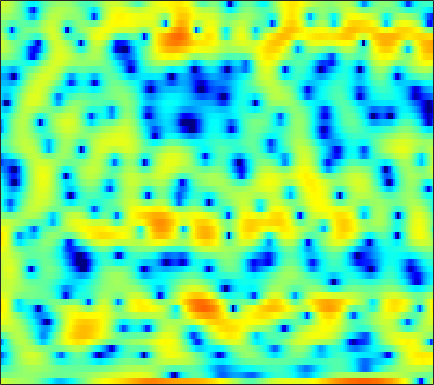

The table this chart was drawn from, first rows:
3.4506, 3.187, 2.8459, 2.5414, 2.3322, 2.0966, 1.9206, 1.8029, 1.6684, 1.5401, 1.4153, 1.3125, 1.1478, 0.94554, 0.7544, 0.39556, -0.054378, -0.46929, -1.1321, -1.9045, -2.7681, -3.5103, -4.5139, -5.5842
-1.034, -0.7906, -0.4993, -0.2415, -0.06865, 0.1373, 0.3158, 0.4328, 0.5612, 0.662, 0.7322, 0.7647, 0.7788, 0.7618, 0.727, 0.6507, 0.543, 0.4465, 0.2977, 0.1323, -0.0406, -0.171, -0.3388, -0.4924
-3.545, -3.116, -2.548, -1.997, -1.596, -1.077, -0.592, -0.2574, 0.1468, 0.4989, 0.7903, 0.9712, 1.155, 1.278, 1.33, 1.345, 1.303, 1.236, 1.106, 0.934, 0.7249, 0.5511, 0.305, 0.05103
-8.735, -7.88, -6.402, -4.838, -3.71, -2.332, -1.126, -0.3414, 0.56, 1.3, 1.895, 2.246, 2.593, 2.811, 2.893, 2.89, 2.766, 2.591, 2.251, 1.785, 1.181, 0.6428, -0.1854, -1.132
-12.88, -11.37, -8.634, -6.098, -4.453, -2.602, -1.064, -0.09807, 0.9762, 1.831, 2.498, 2.877, 3.226, 3.423, 3.472, 3.414, 3.221, 2.979, 2.545, 1.956, 1.192, 0.4891, -0.6709, -2.157
-6.053, -5.533, -4.601, -3.497, -2.625, -1.505, -0.4815, 0.1912, 0.9441, 1.51, 1.907, 2.083, 2.159, 2.076, 1.916, 1.598, 1.197, 0.8673, 0.4249, 0.02336, -0.302, -0.4984, -0.6974, -0.8486
-11.67, -8.393, -5.25, -2.97, -1.633, -0.2232, 0.8365, 1.433, 1.982, 2.264, 2.281, 2.114, 1.661, 0.9325, 0.1868, -1.08, -2.726, -4.176, -6.27, -7.857, -7.713, -6.552, -4.536, -2.669
-2.73, -2.035, -0.9683, 0.04626, 0.7088, 1.408, 1.892, 2.109, 2.205, 2.075, 1.706, 1.268, 0.4683, -0.5878, -1.575, -3.158, -5.066, -6.688, -8.97, -10.65, -10.47, -9.184, -6.927, -4.689
2.241, 2.359, 2.51, 2.63, 2.672, 2.659, 2.525, 2.338, 1.964, 1.447, 0.7738, 0.1641, -0.7906, -1.924, -2.886, -4.253, -5.712, -6.837, -8.264, -9.444, -10.11, -10.03, -9.113, -7.471
4.284, 4.234, 4.08, 3.815, 3.558, 3.13, 2.611, 2.156, 1.449, 0.6416, -0.2664, -1.014, -2.138, -3.37, -4.369, -5.829, -7.481, -8.868, -11.06, -14.04, -18.71, -23.94, -19.57, -12.92
5.274, 5.051, 4.586, 3.944, 3.349, 2.454, 1.476, 0.7182, -0.2865, -1.271, -2.255, -3.036, -4.183, -5.439, -6.562, -8.172, -9.647, -10.49, -11.04, -10.89, -10.2, -9.409, -7.968, -6.248
6.273, 5.878, 5.034, 3.775, 2.529, 0.4204, -2.183, -4.237, -6.29, -6.51, -5.808, -5.402, -5.395, -6.212, -7.446, -10.11, -14.98, -21.49, -18.46, -11.71, -7.888, -5.883, -3.846, -2.225
6.006, 5.696, 4.917, 3.702, 2.454, 0.2668, -2.54, -4.871, -6.992, -6.41, -4.746, -3.751, -2.955, -2.721, -2.767, -3.026, -3.34, -3.421, -3.256, -2.769, -2.095, -1.582, -0.9896, -0.5919
4.121, 4.075, 3.802, 3.316, 2.843, 2.111, 1.335, 0.8102, 0.2587, -0.1043, -0.291, -0.3513, -0.3923, -0.4378, -0.4936, -0.5925, -0.6959, -0.7764, -0.868, -0.9655, -1.107, -1.271, -1.595, -2.123
2.892, 3.013, 3.046, 2.939, 2.787, 2.502, 2.154, 1.864, 1.466, 1.09, 0.7336, 0.4913, 0.2021, -0.05025, -0.2216, -0.4204, -0.5926, -0.723, -0.9024, -1.121, -1.414, -1.703, -2.211, -2.9
2.501, 2.754, 2.965, 3.031, 2.977, 2.781, 2.459, 2.141, 1.628, 1.044, 0.4314, -0.02711, -0.5926, -1.035, -1.267, -1.438, -1.476, -1.449, -1.392, -1.369, -1.422, -1.534, -1.804, -2.207
2.575, 3.06, 3.494, 3.684, 3.671, 3.449, 2.99, 2.492, 1.614, 0.4785, -0.9132, -2.091, -3.716, -5.058, -5.511, -5.206, -4.247, -3.413, -2.427, -1.671, -1.162, -0.9436, -0.8592, -0.9783
2.665, 3.333, 3.899, 4.151, 4.147, 3.888, 3.341, 2.737, 1.631, 0.1163, -1.93, -3.974, -7.849, -14.44, -19.63, -12.07, -7.274, -5.048, -3.046, -1.742, -0.9253, -0.5623, -0.3547, -0.426
2.857, 3.279, 3.613, 3.7, 3.614, 3.316, 2.812, 2.302, 1.473, 0.4744, -0.6587, -1.55, -2.672, -3.53, -3.811, -3.687, -3.138, -2.604, -1.916, -1.366, -1.024, -0.9147, -0.9617, -1.242
3.623, 3.649, 3.554, 3.301, 3.021, 2.549, 1.988, 1.529, 0.8985, 0.2892, -0.2764, -0.6568, -1.05, -1.298, -1.399, -1.426, -1.33, -1.22, -1.073, -0.9828, -0.9974, -1.103, -1.409, -1.916
4.915, 4.609, 4.047, 3.327, 2.689, 1.733, 0.7479, 0.06386, -0.7208, -1.264, -1.54, -1.614, -1.588, -1.463, -1.34, -1.13, -0.9044, -0.7441, -0.5571, -0.4439, -0.4421, -0.5368, -0.8417, -1.376
6.374, 5.833, 4.853, 3.53, 2.284, 0.2089, -2.319, -4.389, -6.586, -6.899, -5.825, -4.878, -3.929, -3.288, -2.896, -2.355, -1.8, -1.341, -0.7248, -0.1768, 0.2179, 0.381, 0.4099, 0.1829
6.536, 6.054, 5.102, 3.707, 2.317, -0.1114, -3.468, -6.723, -11.1, -10.68, -8.196, -7.123, -6.692, -7.212, -7.977, -8.571, -7.423, -5.767, -3.607, -1.898, -0.7007, -0.09745, 0.412, 0.6388
4.978, 4.863, 4.449, 3.747, 3.042, 1.928, 0.6746, -0.2616, -1.371, -2.271, -3.085, -3.837, -5.265, -7.555, -10.09, -13.21, -11.14, -8.186, -5.258, -3.418, -2.375, -1.921, -1.655, -1.504
2.814, 3.012, 3.037, 2.875, 2.657, 2.315, 1.951, 1.665, 1.286, 0.891, 0.4567, 0.09725, -0.4771, -1.083, -1.501, -1.877, -1.991, -1.931, -1.91, -2.173, -2.917, -3.886, -5.908, -8.525
0.3106, 0.2389, -0.03134, -0.3179, -0.4496, -0.4138, -0.1194, 0.1965, 0.6843, 1.132, 1.484, 1.69, 1.855, 1.925, 1.923, 1.817, 1.622, 1.375, 0.8651, 0.06935, -1.132, -2.387, -4.54, -6.943
-2.643, -3.852, -5.991, -8.597, -10, -9.283, -6.689, -4.744, -2.617, -0.9684, 0.3032, 1.041, 1.828, 2.39, 2.685, 2.924, 2.977, 2.893, 2.631, 2.195, 1.599, 1.072, 0.3532, -0.2745
-3.918, -5.521, -8.164, -11.39, -13.3, -12.46, -9.333, -7.14, -4.716, -2.76, -1.16, -0.153, 0.9611, 1.848, 2.372, 2.905, 3.237, 3.37, 3.387, 3.231, 2.931, 2.623, 2.105, 1.497
-3.416, -4.49, -5.859, -6.984, -7.497, -7.658, -7.186, -6.478, -5.247, -3.825, -2.37, -1.303, -0.00897, 1.126, 1.847, 2.625, 3.191, 3.485, 3.69, 3.692, 3.499, 3.232, 2.713, 2
-3.794, -4.974, -6.615, -8.255, -9.421, -10.57, -10.83, -10.21, -8.546, -6.459, -4.351, -2.872, -1.089, 0.4307, 1.401, 2.452, 3.249, 3.673, 4.021, 4.128, 3.989, 3.731, 3.188, 2.414
-5.117, -6.551, -8.775, -11.51, -14.23, -19.89, -44.39, -23.01, -14.6, -9.875, -6.412, -4.299, -1.947, -0.02568, 1.169, 2.46, 3.436, 3.959, 4.41, 4.575, 4.466, 4.201, 3.602, 2.731
-6.957, -8.231, -10.15, -12.24, -13.81, -15.47, -15.85, -14.98, -12.55, -9.514, -6.513, -4.459, -2.049, -0.03833, 1.212, 2.572, 3.581, 4.136, 4.607, 4.787, 4.689, 4.429, 3.827, 2.914
-10.07, -10.79, -12.05, -13.97, -16.13, -20.97, -28.2, -21.53, -14.29, -9.639, -6.147, -4.033, -1.701, 0.1624, 1.299, 2.505, 3.373, 3.841, 4.219, 4.35, 4.249, 4.033, 3.562, 2.868
-14.45, -12.9, -11.82, -11.63, -11.82, -12.19, -11.84, -10.73, -8.405, -5.888, -3.611, -2.115, -0.4383, 0.8965, 1.684, 2.464, 2.972, 3.185, 3.284, 3.209, 3.002, 2.795, 2.472, 2.116
-10.09, -8.851, -7.484, -6.425, -5.761, -4.92, -4.03, -3.289, -2.201, -1.063, 0.02731, 0.7645, 1.593, 2.203, 2.502, 2.671, 2.588, 2.351, 1.843, 1.166, 0.4539, -2.5858e-06, -0.3417, -0.3037
-4.184, -3.744, -3.038, -2.265, -1.678, -0.898, -0.133, 0.429, 1.133, 1.769, 2.306, 2.616, 2.878, 2.936, 2.823, 2.441, 1.732, 0.9624, -0.4838, -2.534, -5.366, -7.972, -10, -7.577
-2.966, -2.554, -1.881, -1.126, -0.5376, 0.2231, 0.9313, 1.407, 1.948, 2.359, 2.618, 2.704, 2.658, 2.414, 2.089, 1.452, 0.5527, -0.3163, -1.791, -3.705, -6.131, -8.078, -9.336, -7.522
-5.196, -4.425, -3.244, -2.041, -1.194, -0.1762, 0.6802, 1.205, 1.743, 2.083, 2.214, 2.174, 1.935, 1.491, 1.035, 0.2861, -0.552, -1.21, -2.027, -2.711, -3.164, -3.277, -3.055, -2.428
-11.22, -8.459, -5.545, -3.339, -2.019, -0.5951, 0.5025, 1.137, 1.741, 2.077, 2.14, 1.996, 1.541, 0.7752, 9.2362e-05, -1.265, -2.689, -3.682, -4.56, -4.6, -3.896, -3.121, -1.99, -0.8792
-9.732, -7.722, -5.307, -3.335, -2.08, -0.6725, 0.4607, 1.141, 1.817, 2.209, 2.295, 2.133, 1.576, 0.5623, -0.5637, -2.728, -6.083, -10.08, -21.07, -13.89, -7.434, -4.701, -2.23, -0.4915
-5.696, -5.384, -4.69, -3.724, -2.882, -1.699, -0.5325, 0.2642, 1.154, 1.796, 2.138, 2.189, 1.954, 1.352, 0.6411, -0.6446, -2.237, -3.454, -4.526, -4.362, -3.261, -2.273, -1.08, -0.139
-6.798, -7.644, -8.285, -7.764, -6.632, -4.665, -2.696, -1.378, 0.0913, 1.23, 2.044, 2.45, 2.733, 2.745, 2.595, 2.235, 1.758, 1.389, 0.9348, 0.593, 0.3394, 0.161, -0.1132, -0.4552
-9.431, -12.69, -21.59, -21.32, -13.32, -7.956, -4.566, -2.663, -0.6757, 0.8478, 2.017, 2.686, 3.338, 3.739, 3.896, 3.928, 3.781, 3.563, 3.138, 2.536, 1.728, 0.9429, -0.417, -2.229
-7.403, -8.24, -8.93, -8.632, -7.759, -6.077, -4.246, -2.937, -1.327, 0.08273, 1.283, 2.047, 2.88, 3.503, 3.833, 4.086, 4.128, 4.011, 3.66, 3.049, 2.143, 1.237, -0.3551, -2.51
-7.024, -7.138, -7.164, -6.979, -6.645, -5.927, -4.951, -4.075, -2.783, -1.447, -0.166, 0.713, 1.738, 2.573, 3.062, 3.532, 3.787, 3.836, 3.698, 3.336, 2.729, 2.116, 1.089, -0.1477
-8.63, -8.518, -8.61, -8.959, -9.266, -9.463, -8.911, -7.872, -5.995, -3.99, -2.155, -0.9424, 0.4375, 1.546, 2.218, 2.914, 3.4, 3.636, 3.777, 3.729, 3.494, 3.191, 2.637, 1.911
-9.697, -9.411, -9.852, -11.36, -13.62, -19.89, -27.52, -16.54, -10.23, -6.496, -3.939, -2.469, -0.9207, 0.2882, 1.03, 1.843, 2.493, 2.884, 3.298, 3.559, 3.682, 3.67, 3.507, 3.167
-7.138, -6.876, -7.053, -7.71, -8.423, -9.28, -9.312, -8.549, -6.994, -5.408, -4.043, -3.225, -2.345, -1.606, -1.092, -0.4016, 0.3077, 0.8447, 1.55, 2.205, 2.754, 3.087, 3.384, 3.511
-2.639, -2.587, -2.665, -2.9, -3.111, -3.413, -3.62, -3.705, -3.776, -3.921, -4.157, -4.423, -4.874, -5.273, -5.372, -5.04, -4.136, -3.24, -1.879, -0.5164, 0.7189, 1.526, 2.419, 3.092
1.003, 0.8498, 0.5941, 0.2374, -0.07607, -0.5423, -1.109, -1.635, -2.467, -3.564, -5.104, -6.589, -9.22, -12.95, -16.34, -17.22, -13.01, -10.09, -7.008, -4.421, -2.193, -0.7639, 0.8504, 2.108
3.014, 2.69, 2.189, 1.651, 1.205, 0.5776, -0.1479, -0.7674, -1.774, -3.009, -4.692, -6.339, -9.121, -12.57, -15.09, -16.8, -16.28, -15.07, -12.24, -8.461, -5.047, -2.858, -0.5198, 1.206
3.545, 3.019, 2.218, 1.391, 0.8008, 0.09543, -0.4368, -0.7428, -1.206, -1.848, -2.718, -3.599, -5.08, -6.836, -8.424, -11.17, -15.3, -19.91, -15.69, -9.035, -4.647, -2.295, 0.05821, 1.654
2.384, 1.568, 0.07566, -1.893, -3.426, -4.656, -4.172, -3.259, -2.071, -1.363, -1.055, -1.071, -1.402, -2.003, -2.531, -3.192, -3.579, -3.521, -2.8, -1.436, 0.1005, 1.214, 2.401, 3.22
0.1534, -0.4904, -2.273, -5.508, -9.465, -15.89, -9.91, -6.279, -3.411, -1.748, -0.883, -0.5367, -0.3332, -0.3056, -0.297, -0.2093, 0.004816, 0.3408, 0.9203, 1.627, 2.394, 2.912, 3.425, 3.682
-0.102, -0.1541, -0.673, -1.51, -2.135, -2.657, -2.601, -2.322, -1.878, -1.545, -1.467, -1.585, -1.848, -2.081, -2.161, -2.022, -1.526, -0.9661, -0.05532, 0.87, 1.732, 2.255, 2.787, 3.033
1.49, 1.507, 1.365, 1.085, 0.8117, 0.4411, 0.02341, -0.3148, -0.847, -1.598, -2.594, -3.579, -5.282, -7.358, -8.8, -9.227, -7.386, -5.562, -3.291, -1.438, -0.03682, 0.795, 1.631, 2.168
2.776, 2.733, 2.567, 2.28, 1.986, 1.486, 0.8616, 0.3101, -0.5781, -1.708, -3.151, -4.528, -7, -10.57, -14.21, -16.38, -11.4, -8.221, -5.179, -3.017, -1.426, -0.503, 0.4322, 1.121
3.39, 3.306, 3.076, 2.712, 2.358, 1.768, 1.078, 0.4794, -0.4181, -1.394, -2.496, -3.359, -4.506, -5.518, -6.043, -6.184, -5.637, -4.951, -3.875, -2.824, -1.875, -1.272, -0.6019, -0.05964
